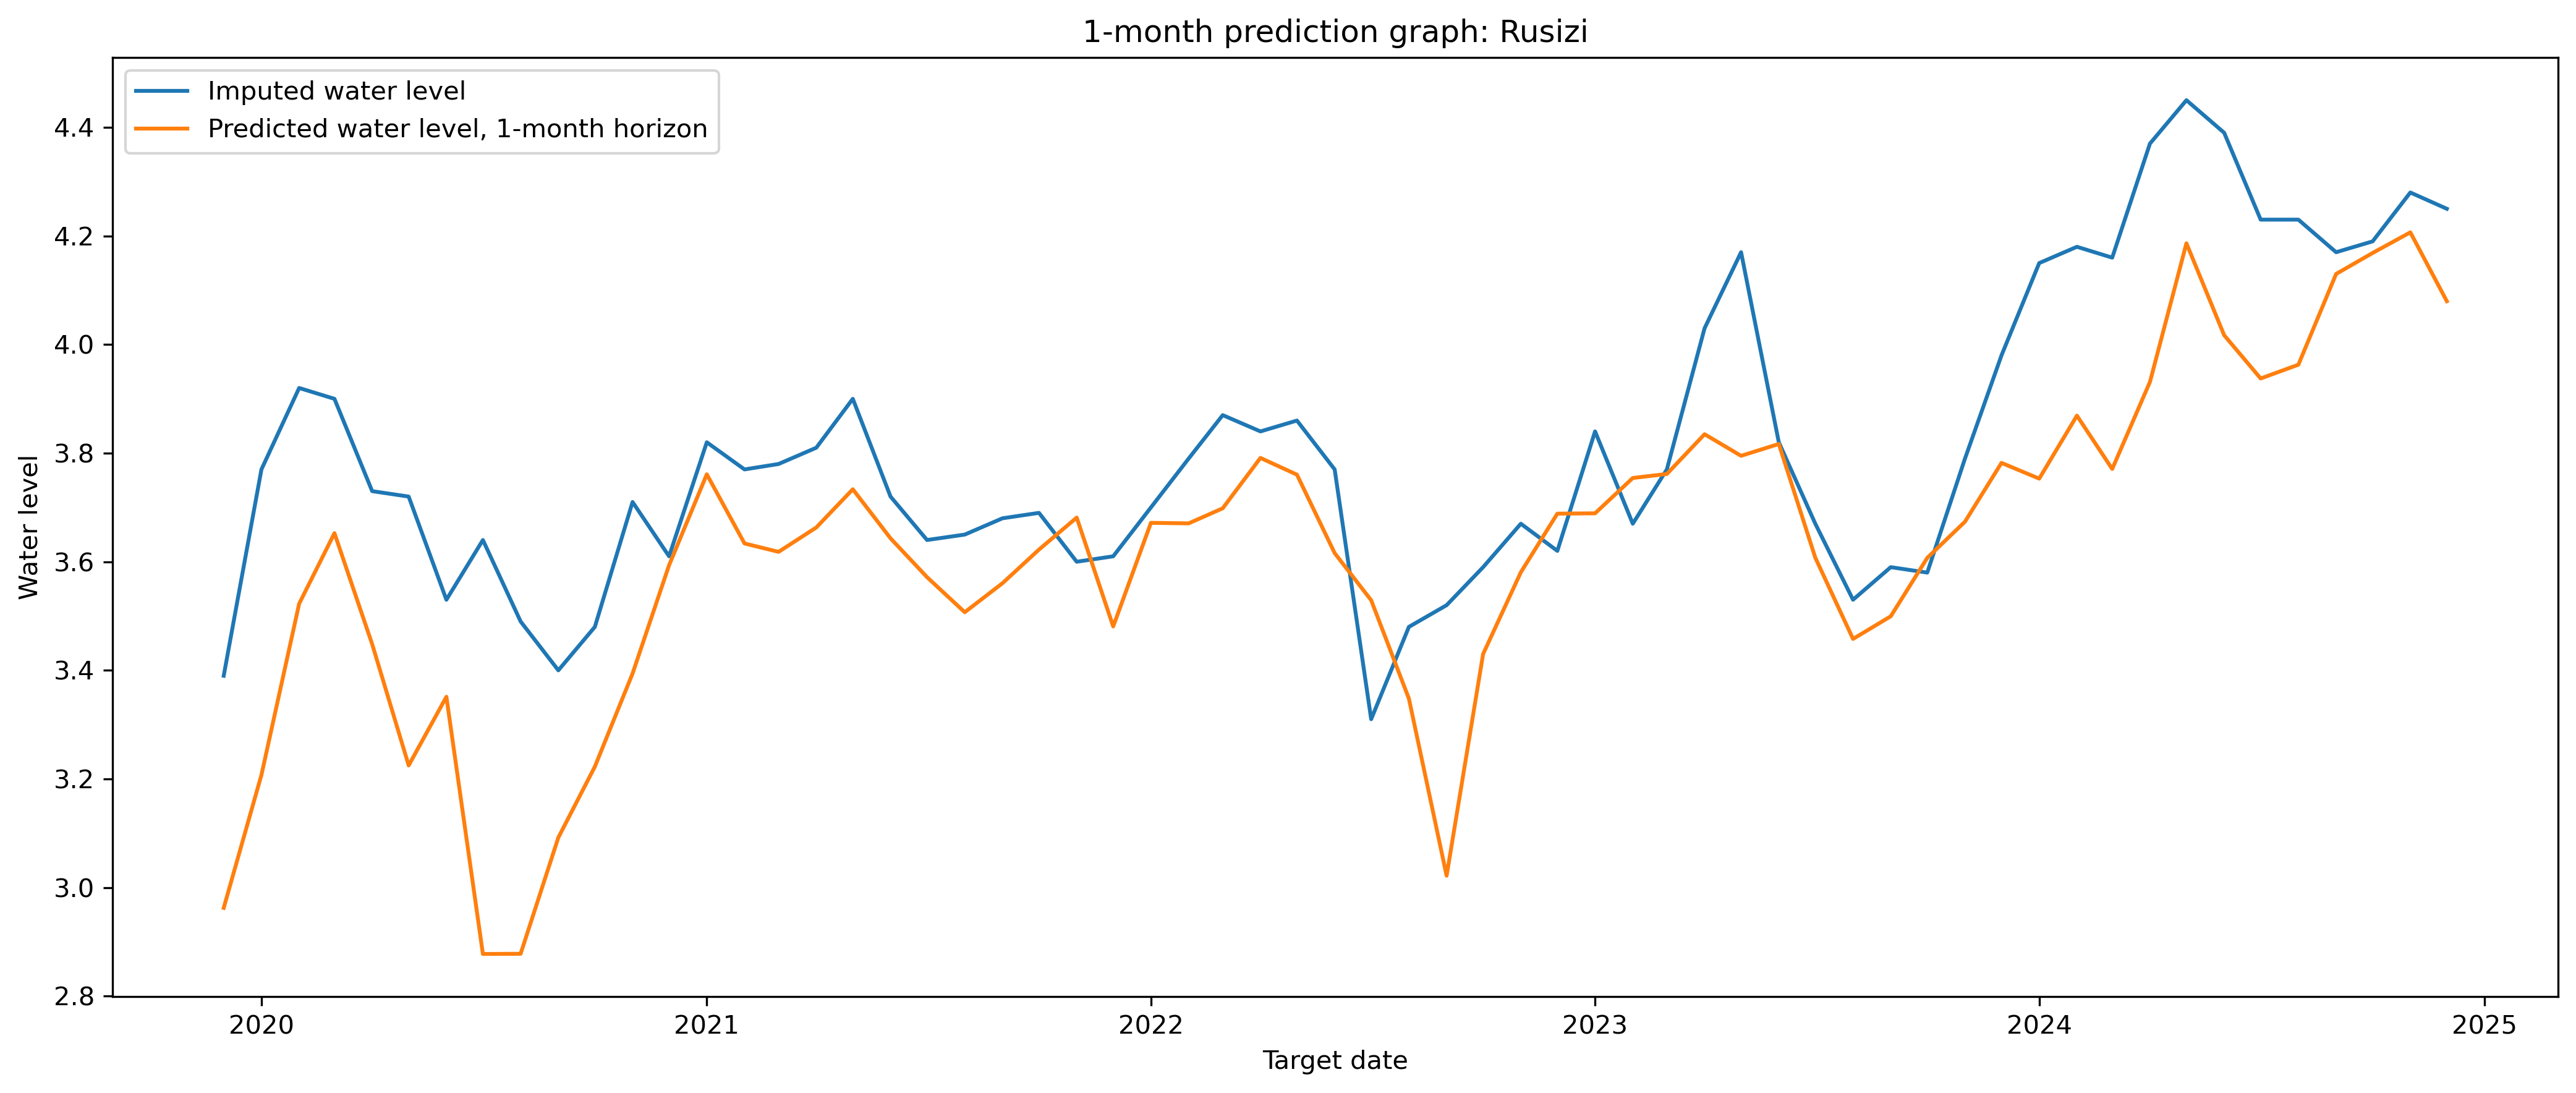

The table this chart was drawn from, first rows:
river, forecast_origin, target_date, horizon_months, y_true, y_pred, error
Rusizi, 2019-11-01, 2019-12-01, 1, 3.39, 2.963, -0.4275
Rusizi, 2019-12-01, 2020-01-01, 1, 3.77, 3.207, -0.5626
Rusizi, 2020-01-01, 2020-02-01, 1, 3.92, 3.523, -0.3973
Rusizi, 2020-02-01, 2020-03-01, 1, 3.9, 3.653, -0.2474
Rusizi, 2020-03-01, 2020-04-01, 1, 3.73, 3.448, -0.2818
Rusizi, 2020-04-01, 2020-05-01, 1, 3.72, 3.225, -0.4951
Rusizi, 2020-05-01, 2020-06-01, 1, 3.53, 3.351, -0.1787
Rusizi, 2020-06-01, 2020-07-01, 1, 3.64, 2.878, -0.7624
Rusizi, 2020-07-01, 2020-08-01, 1, 3.49, 2.878, -0.612
Rusizi, 2020-08-01, 2020-09-01, 1, 3.4, 3.092, -0.3079
Rusizi, 2020-09-01, 2020-10-01, 1, 3.48, 3.223, -0.2574
Rusizi, 2020-10-01, 2020-11-01, 1, 3.71, 3.394, -0.3159
Rusizi, 2020-11-01, 2020-12-01, 1, 3.61, 3.594, -0.01641
Rusizi, 2020-12-01, 2021-01-01, 1, 3.82, 3.761, -0.059
Rusizi, 2021-01-01, 2021-02-01, 1, 3.77, 3.634, -0.1363
Rusizi, 2021-02-01, 2021-03-01, 1, 3.78, 3.618, -0.1618
Rusizi, 2021-03-01, 2021-04-01, 1, 3.81, 3.663, -0.1469
Rusizi, 2021-04-01, 2021-05-01, 1, 3.9, 3.733, -0.1665
Rusizi, 2021-05-01, 2021-06-01, 1, 3.72, 3.643, -0.0769
Rusizi, 2021-06-01, 2021-07-01, 1, 3.64, 3.572, -0.06841
Rusizi, 2021-07-01, 2021-08-01, 1, 3.65, 3.507, -0.143
Rusizi, 2021-08-01, 2021-09-01, 1, 3.68, 3.56, -0.1196
Rusizi, 2021-09-01, 2021-10-01, 1, 3.69, 3.622, -0.06764
Rusizi, 2021-10-01, 2021-11-01, 1, 3.6, 3.681, 0.08131
Rusizi, 2021-11-01, 2021-12-01, 1, 3.61, 3.481, -0.1292
Rusizi, 2021-12-01, 2022-01-01, 1, 3.7, 3.672, -0.02835
Rusizi, 2022-01-01, 2022-02-01, 1, 3.79, 3.671, -0.1194
Rusizi, 2022-02-01, 2022-03-01, 1, 3.87, 3.698, -0.1716
Rusizi, 2022-03-01, 2022-04-01, 1, 3.84, 3.791, -0.0488
Rusizi, 2022-04-01, 2022-05-01, 1, 3.86, 3.76, -0.09965
Rusizi, 2022-05-01, 2022-06-01, 1, 3.77, 3.616, -0.1541
Rusizi, 2022-06-01, 2022-07-01, 1, 3.31, 3.529, 0.219
Rusizi, 2022-07-01, 2022-08-01, 1, 3.48, 3.348, -0.132
Rusizi, 2022-08-01, 2022-09-01, 1, 3.52, 3.022, -0.4982
Rusizi, 2022-09-01, 2022-10-01, 1, 3.59, 3.43, -0.1599
Rusizi, 2022-10-01, 2022-11-01, 1, 3.67, 3.581, -0.08939
Rusizi, 2022-11-01, 2022-12-01, 1, 3.62, 3.689, 0.06856
Rusizi, 2022-12-01, 2023-01-01, 1, 3.84, 3.689, -0.1508
Rusizi, 2023-01-01, 2023-02-01, 1, 3.67, 3.754, 0.08423
Rusizi, 2023-02-01, 2023-03-01, 1, 3.77, 3.762, -0.008378
Rusizi, 2023-03-01, 2023-04-01, 1, 4.03, 3.835, -0.1951
Rusizi, 2023-04-01, 2023-05-01, 1, 4.17, 3.795, -0.3749
Rusizi, 2023-05-01, 2023-06-01, 1, 3.82, 3.817, -0.003152
Rusizi, 2023-06-01, 2023-07-01, 1, 3.67, 3.607, -0.0626
Rusizi, 2023-07-01, 2023-08-01, 1, 3.53, 3.458, -0.07217
Rusizi, 2023-08-01, 2023-09-01, 1, 3.59, 3.499, -0.0905
Rusizi, 2023-09-01, 2023-10-01, 1, 3.58, 3.607, 0.02706
Rusizi, 2023-10-01, 2023-11-01, 1, 3.79, 3.674, -0.1163
Rusizi, 2023-11-01, 2023-12-01, 1, 3.98, 3.782, -0.1979
Rusizi, 2023-12-01, 2024-01-01, 1, 4.15, 3.753, -0.397
Rusizi, 2024-01-01, 2024-02-01, 1, 4.18, 3.869, -0.311
Rusizi, 2024-02-01, 2024-03-01, 1, 4.16, 3.771, -0.3892
Rusizi, 2024-03-01, 2024-04-01, 1, 4.37, 3.931, -0.439
Rusizi, 2024-04-01, 2024-05-01, 1, 4.45, 4.186, -0.2636
Rusizi, 2024-05-01, 2024-06-01, 1, 4.39, 4.017, -0.3729
Rusizi, 2024-06-01, 2024-07-01, 1, 4.23, 3.937, -0.2925
Rusizi, 2024-07-01, 2024-08-01, 1, 4.23, 3.963, -0.2671
Rusizi, 2024-08-01, 2024-09-01, 1, 4.17, 4.13, -0.04
Rusizi, 2024-09-01, 2024-10-01, 1, 4.19, 4.169, -0.02142
Rusizi, 2024-10-01, 2024-11-01, 1, 4.28, 4.207, -0.0734
... 1 more rows
